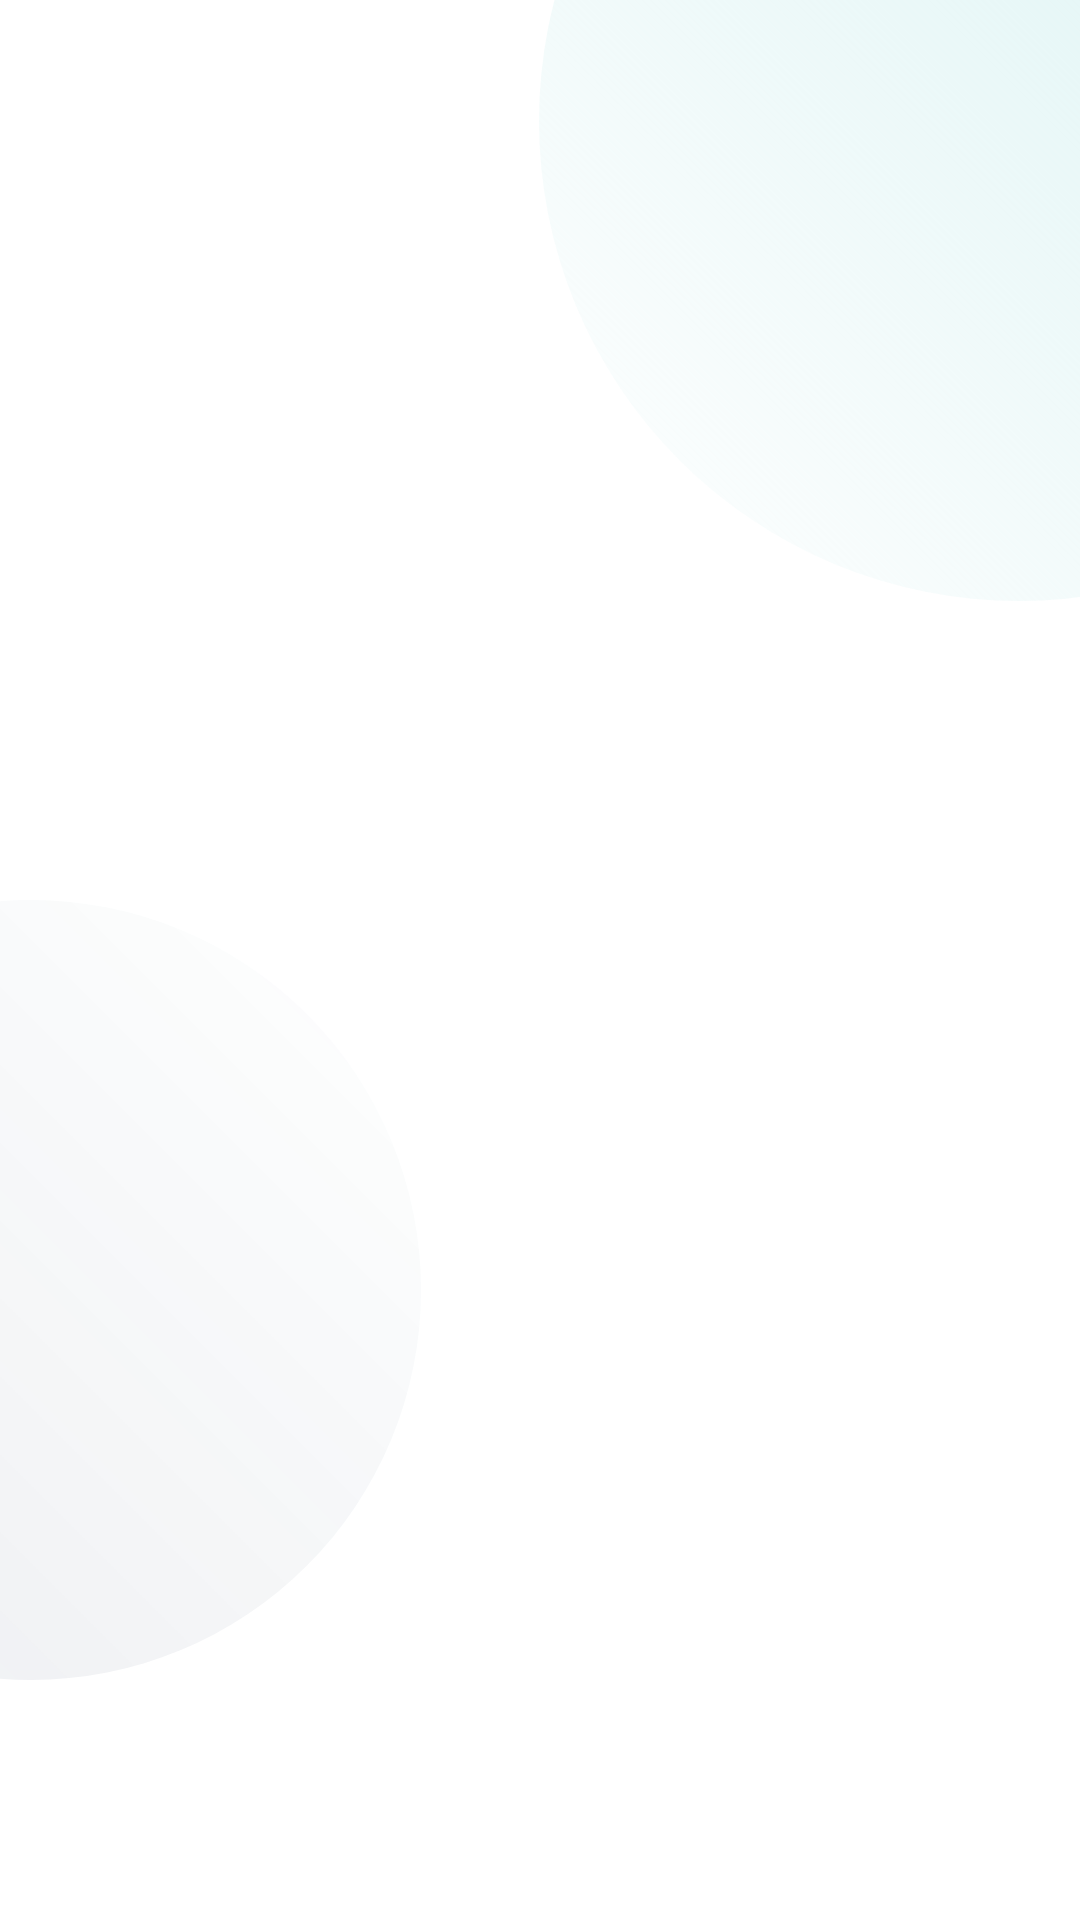

The Android layout XML behind this screen, and the referenced resources:
<!-- AndroidManifest.xml: activity theme Theme.Consora.Splash -->
<!-- res/layout/activity_splash.xml -->
<?xml version="1.0" encoding="utf-8"?>
<FrameLayout xmlns:android="http://schemas.android.com/apk/res/android"
    xmlns:app="http://schemas.android.com/apk/res-auto"
    xmlns:tools="http://schemas.android.com/tools"
    android:id="@+id/main"
    android:layout_width="match_parent"
    android:layout_height="match_parent"
    android:background="@color/white"
    android:clipChildren="false"
    tools:context=".SplashActivity">

    
    <View
        android:id="@+id/circuloArriba"
        android:layout_width="320dp"
        android:layout_height="320dp"
        android:layout_gravity="top|end"
        android:layout_marginTop="-120dp"
        android:layout_marginEnd="-140dp"
        android:background="@drawable/bg_circle_teal_soft" />

    <View
        android:id="@+id/circuloAbajo"
        android:layout_width="260dp"
        android:layout_height="260dp"
        android:layout_gravity="bottom|start"
        android:layout_marginStart="-120dp"
        android:layout_marginBottom="80dp"
        android:background="@drawable/bg_circle_navy_soft" />

    
    <ImageView
        android:id="@+id/skyline"
        android:layout_width="match_parent"
        android:layout_height="140dp"
        android:layout_gravity="bottom"
        android:alpha="0"
        android:importantForAccessibility="no"
        android:scaleType="fitEnd"
        android:src="@drawable/img_consorcio_default"
        app:tint="@color/consora_teal_light" />

    <LinearLayout
        android:layout_width="match_parent"
        android:layout_height="wrap_content"
        android:layout_gravity="center"
        android:layout_marginBottom="40dp"
        android:gravity="center_horizontal"
        android:orientation="vertical"
        android:paddingStart="32dp"
        android:paddingEnd="32dp">

        <ImageView
            android:id="@+id/ivLogo"
            android:layout_width="260dp"
            android:layout_height="wrap_content"
            android:adjustViewBounds="true"
            android:alpha="0"
            android:contentDescription="@string/login_logo_desc"
            android:src="@drawable/logo_consora_full" />

        <com.google.android.material.progressindicator.LinearProgressIndicator
            android:id="@+id/progress"
            android:layout_width="180dp"
            android:layout_height="wrap_content"
            android:layout_marginTop="40dp"
            android:alpha="0"
            android:indeterminate="true"
            app:indicatorColor="@color/consora_teal"
            app:trackColor="@color/consora_teal_light"
            app:trackCornerRadius="4dp"
            app:trackThickness="5dp" />

        <TextView
            android:id="@+id/tvEstado"
            android:layout_width="wrap_content"
            android:layout_height="wrap_content"
            android:layout_marginTop="14dp"
            android:alpha="0"
            android:text="@string/splash_estado_1"
            android:textColor="@color/consora_gray"
            android:textSize="14sp" />
    </LinearLayout>

    
    <LinearLayout
        android:id="@+id/pie"
        android:layout_width="wrap_content"
        android:layout_height="wrap_content"
        android:layout_gravity="bottom|center_horizontal"
        android:layout_marginBottom="24dp"
        android:alpha="0"
        android:gravity="center_horizontal"
        android:orientation="vertical">

        <TextView
            android:layout_width="wrap_content"
            android:layout_height="wrap_content"
            android:text="@string/splash_lema"
            android:textColor="@color/consora_navy"
            android:textSize="13sp"
            android:textStyle="bold" />

        <TextView
            android:id="@+id/tvVersion"
            android:layout_width="wrap_content"
            android:layout_height="wrap_content"
            android:layout_marginTop="2dp"
            android:textColor="@color/consora_gray"
            android:textSize="12sp"
            tools:text="Versión 1.0" />
    </LinearLayout>
</FrameLayout>
<!-- resources referenced by this layout -->
<resources>
  <color name="consora_gray">#FF6B7280</color>
  <color name="consora_navy">#FF0D2A4F</color>
  <color name="consora_teal">#FF14A3A3</color>
  <color name="consora_teal_light">#FFD6F1F1</color>
  <color name="white">#FFFFFFFF</color>
  <!-- drawable bg_circle_navy_soft (drawable) -->
  <?xml version="1.0" encoding="utf-8"?>
  <shape xmlns:android="http://schemas.android.com/apk/res/android"
      android:shape="oval">
      <gradient
          android:angle="45"
          android:endColor="#000D2A4F"
          android:startColor="#140D2A4F" />
  </shape>
  <!-- drawable bg_circle_teal_soft (drawable) -->
  <?xml version="1.0" encoding="utf-8"?>
  <shape xmlns:android="http://schemas.android.com/apk/res/android"
      android:shape="oval">
      <gradient
          android:angle="225"
          android:endColor="#00D6F1F1"
          android:startColor="@color/consora_teal_light" />
  </shape>
  <!-- drawable img_consorcio_default (drawable) -->
  <?xml version="1.0" encoding="utf-8"?>
  <vector xmlns:android="http://schemas.android.com/apk/res/android"
      android:width="186dp"
      android:height="135dp"
      android:viewportWidth="124"
      android:viewportHeight="90">
      <path
          android:fillColor="#E6FFFFFF"
          android:pathData="M6,40h26v48h-26z" />
      <path
          android:fillColor="#E6FFFFFF"
          android:pathData="M36,14h30v74h-30z" />
      <path
          android:fillColor="#E6FFFFFF"
          android:pathData="M70,30h24v58h-24z" />
      <path
          android:fillColor="#E6FFFFFF"
          android:pathData="M98,48h22v40h-22z" />
      <path
          android:fillColor="#660D2A4F"
          android:pathData="M9.5,46h4v5h-4zM17.0,46h4v5h-4zM24.5,46h4v5h-4zM9.5,55h4v5h-4zM17.0,55h4v5h-4zM24.5,55h4v5h-4zM9.5,64h4v5h-4zM17.0,64h4v5h-4zM24.5,64h4v5h-4zM9.5,73h4v5h-4zM17.0,73h4v5h-4zM24.5,73h4v5h-4zM40.5,20h4v5h-4zM49.0,20h4v5h-4zM57.5,20h4v5h-4zM40.5,29h4v5h-4zM49.0,29h4v5h-4zM57.5,29h4v5h-4zM40.5,38h4v5h-4zM49.0,38h4v5h-4zM57.5,38h4v5h-4zM40.5,47h4v5h-4zM49.0,47h4v5h-4zM57.5,47h4v5h-4zM40.5,56h4v5h-4zM49.0,56h4v5h-4zM57.5,56h4v5h-4zM40.5,65h4v5h-4zM49.0,65h4v5h-4zM57.5,65h4v5h-4zM40.5,74h4v5h-4zM49.0,74h4v5h-4zM57.5,74h4v5h-4zM73.0,36h4v5h-4zM80.0,36h4v5h-4zM87.0,36h4v5h-4zM73.0,45h4v5h-4zM80.0,45h4v5h-4zM87.0,45h4v5h-4zM73.0,54h4v5h-4zM80.0,54h4v5h-4zM87.0,54h4v5h-4zM73.0,63h4v5h-4zM80.0,63h4v5h-4zM87.0,63h4v5h-4zM73.0,72h4v5h-4zM80.0,72h4v5h-4zM87.0,72h4v5h-4zM102.7,54h4v5h-4zM111.3,54h4v5h-4zM102.7,63h4v5h-4zM111.3,63h4v5h-4zM102.7,72h4v5h-4zM111.3,72h4v5h-4z" />
      <path
          android:fillColor="#990D2A4F"
          android:pathData="M47,78h8v10h-8z" />
      <path
          android:fillColor="#E6FFFFFF"
          android:pathData="M0,88h124v2h-124z" />
  </vector>
  <!-- drawable logo_consora_full: png bitmap (drawable-nodpi, 322605 bytes) -->
  <string name="login_logo_desc">Logo de CONSORA</string>
  <string name="splash_estado_1">Preparando tu espacio…</string>
  <string name="splash_lema">Gestión inteligente de consorcios</string>
  <style name="Theme.Consora.Splash" parent="Theme.Consora_mobile">
          <item name="android:windowBackground">@color/white</item>
      </style>
  <style name="Theme.Consora_mobile" parent="Base.Theme.Consora_mobile" />
  <style name="Base.Theme.Consora_mobile" parent="Theme.Material3.Light.NoActionBar">
          <item name="colorPrimary">@color/consora_navy</item>
          <item name="colorOnPrimary">@color/white</item>
          <item name="colorSecondary">@color/consora_teal</item>
          <item name="colorOnSecondary">@color/white</item>
          <item name="colorPrimaryContainer">@color/consora_teal_light</item>
          <item name="android:colorBackground">@color/white</item>
          <item name="colorSurface">@color/white</item>
      </style>
</resources>
